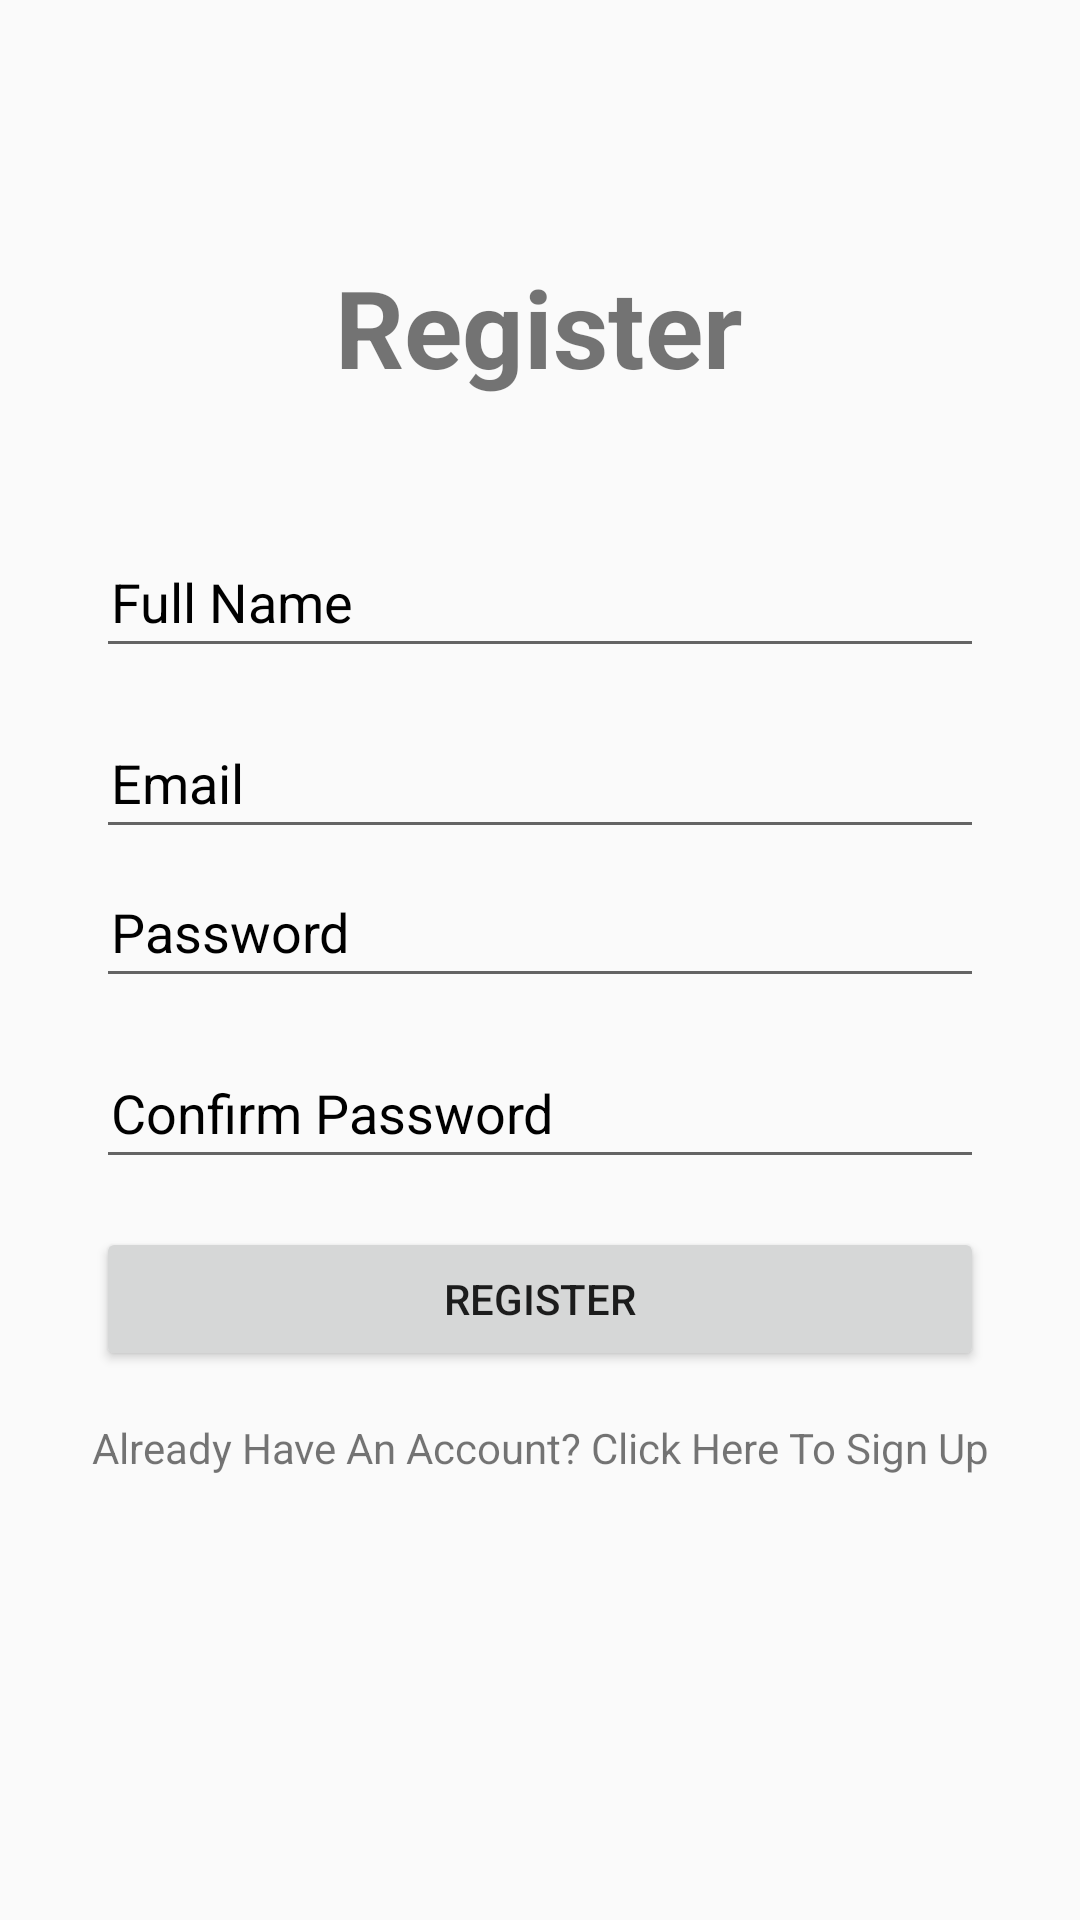

Android layout source for this screen:
<!-- AndroidManifest.xml: application theme Theme.OpenBook -->
<!-- res/layout/activity_register.xml -->
<?xml version="1.0" encoding="utf-8"?>
<androidx.constraintlayout.widget.ConstraintLayout xmlns:android="http://schemas.android.com/apk/res/android"
    xmlns:app="http://schemas.android.com/apk/res-auto"
    xmlns:tools="http://schemas.android.com/tools"
    android:layout_width="match_parent"
    android:layout_height="match_parent"
    tools:context=".activity_register">

    <TextView
        android:id="@+id/LoginPage"
        android:layout_width="wrap_content"
        android:layout_height="wrap_content"
        android:text="Register"
        android:textSize="36sp"
        android:textStyle="bold"
        app:layout_constraintBottom_toBottomOf="parent"
        app:layout_constraintEnd_toEndOf="parent"
        app:layout_constraintHorizontal_bias="0.498"
        app:layout_constraintStart_toStartOf="parent"
        app:layout_constraintTop_toTopOf="parent"
        app:layout_constraintVertical_bias="0.143" />

    <EditText
        android:id="@+id/inputConfirmPassword"
        android:layout_width="0dp"
        android:layout_height="wrap_content"
        android:layout_marginStart="32dp"
        android:layout_marginTop="16dp"
        android:layout_marginEnd="32dp"
        android:ems="10"
        android:hint="Confirm Password"
        android:inputType="textPersonName|textPassword"
        android:paddingLeft="5dp"
        android:paddingTop="10dp"
        android:paddingRight="10dp"
        android:paddingBottom="10dp"
        android:textColorHint="@android:color/background_dark"
        app:layout_constraintBottom_toBottomOf="parent"
        app:layout_constraintEnd_toEndOf="parent"
        app:layout_constraintHorizontal_bias="1.0"
        app:layout_constraintStart_toStartOf="parent"
        app:layout_constraintTop_toBottomOf="@+id/inputPasswordL"
        app:layout_constraintVertical_bias="0.0" />

    <EditText
        android:id="@+id/inputFullName"
        android:layout_width="0dp"
        android:layout_height="wrap_content"
        android:layout_marginStart="32dp"
        android:layout_marginTop="40dp"
        android:layout_marginEnd="32dp"
        android:ems="10"
        android:hint="Full Name"
        android:inputType="textPersonName"
        android:paddingLeft="5dp"
        android:paddingTop="10dp"
        android:paddingRight="10dp"
        android:paddingBottom="10dp"
        android:textColorHint="@android:color/background_dark"
        app:layout_constraintBottom_toBottomOf="parent"
        app:layout_constraintEnd_toEndOf="parent"
        app:layout_constraintHorizontal_bias="0.0"
        app:layout_constraintStart_toStartOf="parent"
        app:layout_constraintTop_toBottomOf="@+id/LoginPage"
        app:layout_constraintVertical_bias="0.013" />

    <EditText
        android:id="@+id/inputPasswordL"
        android:layout_width="0dp"
        android:layout_height="wrap_content"
        android:layout_marginStart="32dp"
        android:layout_marginTop="16dp"
        android:layout_marginEnd="32dp"
        android:ems="10"
        android:hint="Password"
        android:inputType="textPersonName|textPassword"
        android:paddingLeft="5dp"
        android:paddingTop="10dp"
        android:paddingRight="10dp"
        android:paddingBottom="10dp"
        android:textColorHint="@android:color/background_dark"
        app:layout_constraintBottom_toBottomOf="parent"
        app:layout_constraintEnd_toEndOf="parent"
        app:layout_constraintHorizontal_bias="0.0"
        app:layout_constraintStart_toStartOf="parent"
        app:layout_constraintTop_toBottomOf="@+id/inputFullName"
        app:layout_constraintVertical_bias="0.139" />

    <EditText
        android:id="@+id/inputEmailL"
        android:layout_width="0dp"
        android:layout_height="wrap_content"
        android:layout_marginStart="32dp"
        android:layout_marginTop="16dp"
        android:layout_marginEnd="32dp"
        android:ems="10"
        android:hint="Email"
        android:inputType="textPersonName"
        android:paddingLeft="5dp"
        android:paddingTop="10dp"
        android:paddingRight="10dp"
        android:paddingBottom="10dp"
        android:textColorHint="@android:color/background_dark"
        app:layout_constraintBottom_toBottomOf="parent"
        app:layout_constraintEnd_toEndOf="parent"
        app:layout_constraintHorizontal_bias="0.0"
        app:layout_constraintStart_toStartOf="parent"
        app:layout_constraintTop_toBottomOf="@+id/inputFullName"
        app:layout_constraintVertical_bias="0.0" />

    <Button
        android:id="@+id/RegisterBtn"
        android:layout_width="0dp"
        android:layout_height="wrap_content"
        android:layout_marginStart="32dp"
        android:layout_marginTop="16dp"
        android:layout_marginEnd="32dp"
        android:text="Register"
        android:textColorHint="@android:color/background_dark"
        app:layout_constraintEnd_toEndOf="parent"
        app:layout_constraintStart_toStartOf="parent"
        app:layout_constraintTop_toBottomOf="@+id/inputConfirmPassword" />

    <TextView
        android:id="@+id/Already_have_an_acc"
        android:layout_width="wrap_content"
        android:layout_height="wrap_content"
        android:layout_marginStart="32dp"
        android:layout_marginTop="16dp"
        android:layout_marginEnd="32dp"
        android:text="Already Have An Account? Click Here To Sign Up"
        android:textColorHint="@android:color/holo_red_dark"
        app:layout_constraintEnd_toEndOf="parent"
        app:layout_constraintHorizontal_bias="0.498"
        app:layout_constraintStart_toStartOf="parent"
        app:layout_constraintTop_toBottomOf="@+id/RegisterBtn" />

</androidx.constraintlayout.widget.ConstraintLayout>
<!-- resources referenced by this layout -->
<resources>
  <style name="Theme.OpenBook" parent="Theme.AppCompat.Light.DarkActionBar">
          
          <item name="colorPrimary">@color/purple_500</item>
          <item name="colorPrimaryDark">@color/purple_700</item>
          <item name="colorAccent">@color/teal_200</item>
          
      </style>
  <!-- not gathered from this repository: default colours our renderer supplied (Android Studio template values) -->
  <color name="purple_500">#FF6200EE</color>
  <color name="purple_700">#FF3700B3</color>
  <color name="teal_200">#FF03DAC5</color>
</resources>
